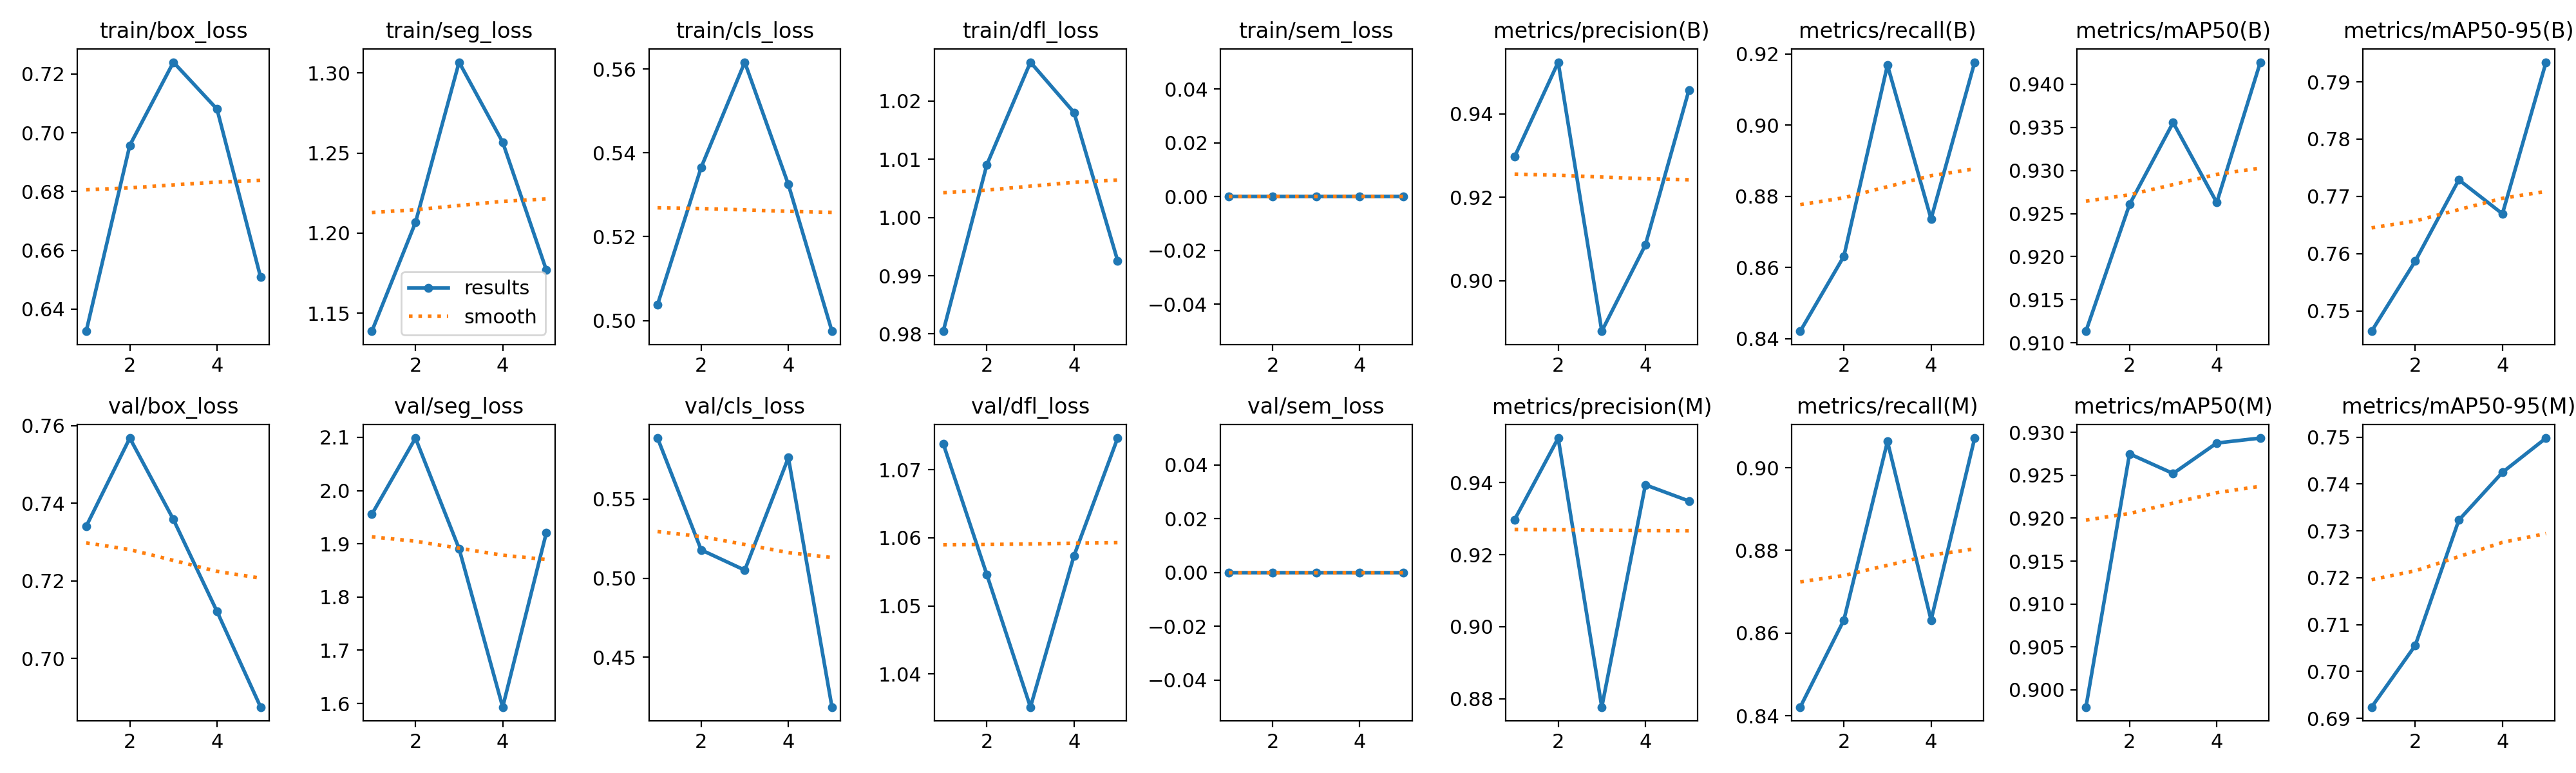

Values plotted in this chart, from the file beside it:
epoch, time, train/box_loss, train/seg_loss, train/cls_loss, train/dfl_loss, train/sem_loss, metrics/precision(B), metrics/recall(B), metrics/mAP50(B), metrics/mAP50-95(B), metrics/precision(M), metrics/recall(M), metrics/mAP50(M), metrics/mAP50-95(M), val/box_loss, val/seg_loss, val/cls_loss, val/dfl_loss, val/sem_loss, lr/pg0, lr/pg1, lr/pg2
1, 34.72, 0.6325, 1.139, 0.5038, 0.9805, 0, 0.9297, 0.8421, 0.9113, 0.7464, 0.9297, 0.8421, 0.898, 0.6924, 0.7341, 1.955, 0.5886, 1.074, 0, 0.0006556, 0.0006556, 0.0006556
2, 63.4, 0.6957, 1.207, 0.5365, 1.009, 0, 0.9524, 0.8632, 0.9261, 0.7587, 0.9524, 0.8632, 0.9275, 0.7055, 0.7568, 2.099, 0.5179, 1.055, 0, 0.00106, 0.00106, 0.00106
3, 95.02, 0.724, 1.307, 0.5616, 1.027, 0, 0.8879, 0.9169, 0.9356, 0.7729, 0.8777, 0.9063, 0.9252, 0.7323, 0.7359, 1.891, 0.505, 1.035, 0, 0.001201, 0.001201, 0.001201
4, 129.2, 0.708, 1.257, 0.5324, 1.018, 0, 0.9086, 0.8737, 0.9263, 0.767, 0.9394, 0.8632, 0.9287, 0.7425, 0.7122, 1.593, 0.5762, 1.057, 0, 0.000812, 0.000812, 0.000812
5, 163.5, 0.6508, 1.177, 0.4975, 0.9926, 0, 0.9458, 0.9177, 0.9426, 0.7934, 0.9349, 0.9072, 0.9293, 0.7498, 0.6875, 1.92, 0.4185, 1.075, 0, 0.000416, 0.000416, 0.000416
